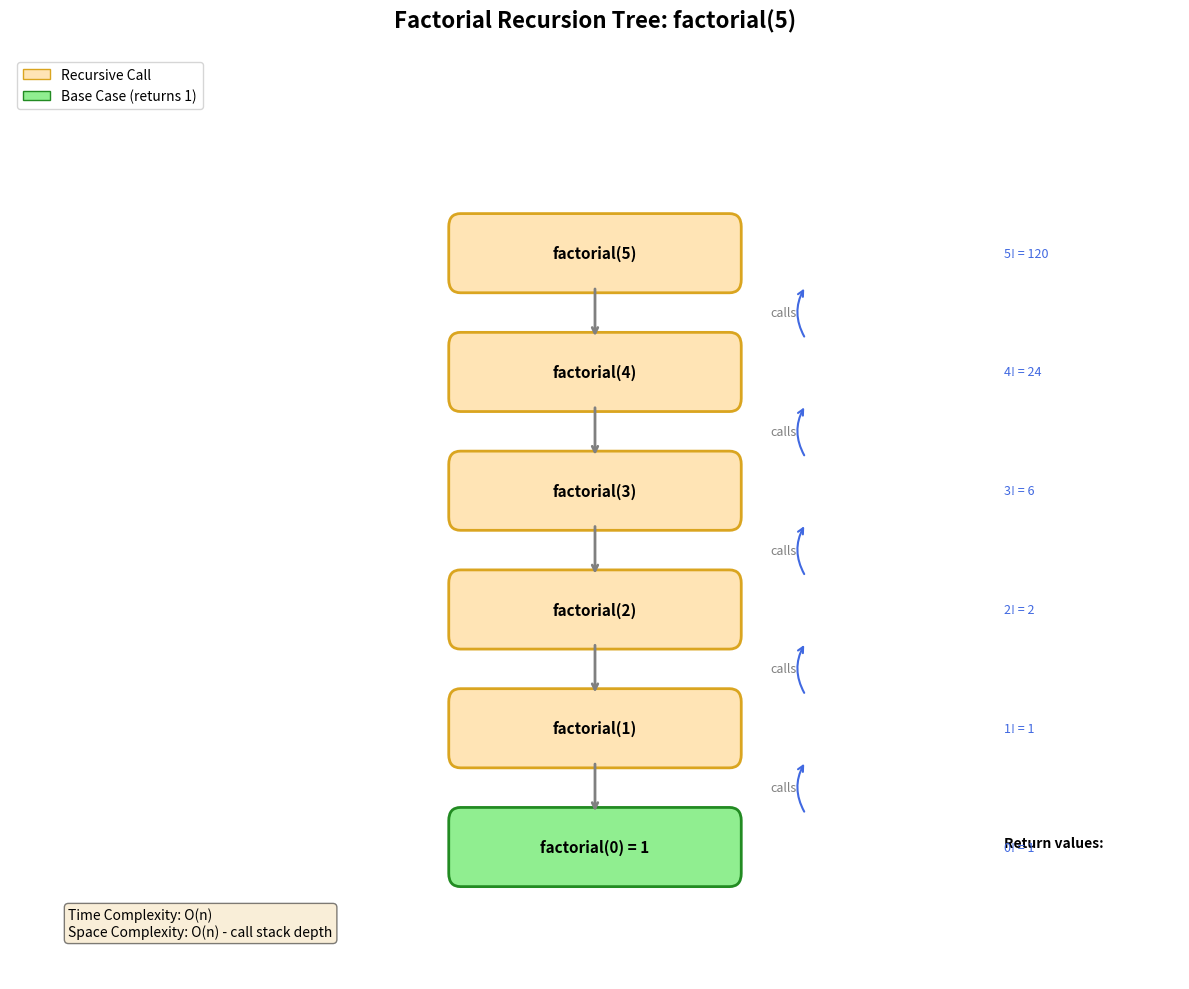

The script that saved this image: (Note: this script raises an exception after producing the figure.)
#!/usr/bin/env python3
"""Generate factorial recursion tree visualization."""

import matplotlib.pyplot as plt
import matplotlib.patches as patches
from matplotlib.patches import FancyBboxPatch
import numpy as np

def generate_factorial_tree(n=5):
    """Generate a visualization of factorial recursion tree."""
    fig, ax = plt.subplots(figsize=(12, 10))
    ax.set_xlim(0, 10)
    ax.set_ylim(0, n + 2)
    ax.axis('off')
    ax.set_title(f'Factorial Recursion Tree: factorial({n})', fontsize=16, fontweight='bold', pad=20)

    # Calculate positions for each recursive call
    x_center = 5
    y_positions = []

    for i in range(n, -1, -1):
        level = n - i
        y = n + 0.5 - level * 0.9
        y_positions.append((i, y))

    # Draw nodes and arrows
    prev_pos = None
    for i, (val, y) in enumerate(y_positions):
        x = x_center

        # Color based on base case
        is_base = (val == 0)
        color = '#90EE90' if is_base else '#FFE4B5'
        edge_color = '#228B22' if is_base else '#DAA520'

        # Draw node
        box = FancyBboxPatch(
            (x - 1.2, y - 0.25), 2.4, 0.5,
            boxstyle="round,pad=0.05,rounding_size=0.1",
            facecolor=color,
            edgecolor=edge_color,
            linewidth=2
        )
        ax.add_patch(box)

        # Text content
        if is_base:
            text = f'factorial(0) = 1'
        else:
            text = f'factorial({val})'
        ax.text(x, y, text, ha='center', va='center', fontsize=11, fontweight='bold')

        # Draw arrow from previous
        if prev_pos:
            ax.annotate(
                '', xy=(x, y + 0.25), xytext=(prev_pos[0], prev_pos[1] - 0.25),
                arrowprops=dict(arrowstyle='->', color='gray', lw=2)
            )
            # Add call annotation
            ax.text(x + 1.5, (y + prev_pos[1]) / 2, f'calls', fontsize=9,
                   ha='left', va='center', color='gray', style='italic')

        prev_pos = (x, y)

    # Add return arrows on the right side
    for i, (val, y) in enumerate(y_positions[:-1]):
        if i < len(y_positions) - 1:
            next_y = y_positions[i + 1][1]
            ax.annotate(
                '', xy=(x_center + 1.8, y - 0.25),
                xytext=(x_center + 1.8, next_y + 0.25),
                arrowprops=dict(arrowstyle='->', color='#4169E1', lw=1.5,
                               connectionstyle="arc3,rad=-0.3")
            )

    # Add return values on the right
    ax.text(8.5, n + 0.5 - 5 * 0.9, 'Return values:', fontsize=10, fontweight='bold')
    return_vals = [1, 1, 2, 6, 24, 120]  # factorial values 0! to 5!
    for i, (val, y) in enumerate(y_positions):
        if i < len(return_vals):
            idx = len(y_positions) - 1 - i
            ax.text(8.5, y, f'{idx}! = {return_vals[idx]}', fontsize=9,
                   ha='left', va='center', color='#4169E1')

    # Add legend
    legend_elements = [
        plt.Rectangle((0, 0), 1, 1, facecolor='#FFE4B5', edgecolor='#DAA520',
                      label='Recursive Call'),
        plt.Rectangle((0, 0), 1, 1, facecolor='#90EE90', edgecolor='#228B22',
                      label='Base Case (returns 1)'),
    ]
    ax.legend(handles=legend_elements, loc='upper left', fontsize=10)

    # Add complexity note
    ax.text(0.5, 0.3, f'Time Complexity: O(n)\nSpace Complexity: O(n) - call stack depth',
            fontsize=10, verticalalignment='bottom',
            bbox=dict(boxstyle='round', facecolor='wheat', alpha=0.5))

    plt.tight_layout()
    return fig

if __name__ == "__main__":
    fig = generate_factorial_tree(5)
    plt.savefig('/Users/abhinaavramesh/Desktop/GoogleSDE_InterviewPrep/docs/sde-coding/recursion-backtracking/assets/factorial_tree.png',
                dpi=150, bbox_inches='tight', facecolor='white')
    plt.close()
    print("Generated factorial_tree.png")
